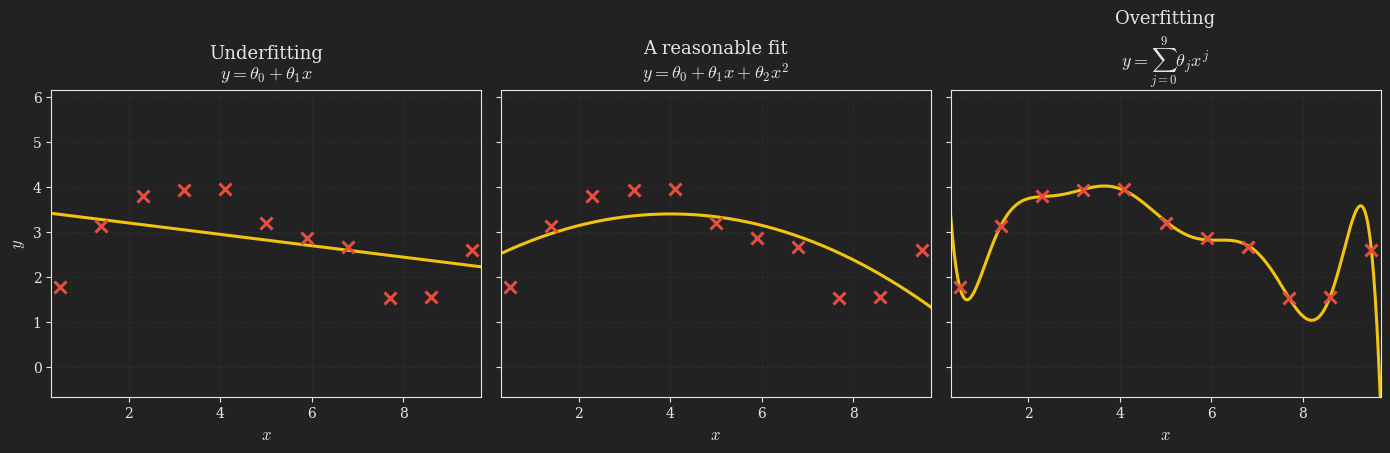

Python code for this plot: (Note: this script raises an exception after producing the figure.)
# Runs via the root uv environment:
#   uv run python blog/published/linear-regression/_src/underfitting_overfitting_matplotlib.py
#
# STATIC PNG (3 panels) illustrating underfitting, a reasonable fit, and
# overfitting on the SAME curved 1D dataset (shared across all LWR figures).
#   LEFT:   a straight line y = theta_0 + theta_1 x misses the curvature -> UNDERFITTING.
#   MIDDLE: a quadratic follows the shape much better -> a reasonable fit.
#   RIGHT:  a high-order polynomial threads every point but wiggles wildly -> OVERFITTING.

import numpy as np
import matplotlib.pyplot as plt
from pathlib import Path

# Dark theme matching the darkly Quarto theme
plt.style.use("dark_background")
plt.rcParams.update({
    "text.usetex": False,
    "mathtext.fontset": "cm",
    "font.family": "serif",
    "axes.facecolor": "#222222",
    "figure.facecolor": "#222222",
    "savefig.facecolor": "#222222",
    "axes.edgecolor": "#e6e6e6",
    "axes.labelcolor": "#e6e6e6",
    "xtick.color": "#e6e6e6",
    "ytick.color": "#e6e6e6",
    "axes.titlecolor": "#e6e6e6",
    "text.color": "#e6e6e6",
})


# ---- Shared curved dataset (identical across underfit/overfit, weighting,
#      in-action, and bandwidth figures so the reader sees the same points) ----
def make_dataset():
    rng = np.random.default_rng(7)
    x = np.linspace(0.5, 9.5, 11)
    f = lambda t: 2.2 * np.sin(0.55 * t) + 0.35 * t + 1.0
    y = f(x) + rng.normal(0.0, 0.40, size=x.shape)
    return x, y


x, y = make_dataset()
x_grid = np.linspace(x.min() - 0.2, x.max() + 0.2, 500)

point_color = "#e74c3c"   # red crosses (matches the classic CS229 figure)
curve_color = "#f1c40f"   # bright yellow fitted curve

OVERFIT_DEG = 9           # high-order polynomial for the overfitting panel


def fit_poly(deg):
    coeffs = np.polyfit(x, y, deg)
    return np.polyval(coeffs, x_grid)


fig, axes = plt.subplots(1, 3, figsize=(14, 4.6), dpi=300, sharey=True)

panels = [
    (1, "Underfitting", r"$y = \theta_0 + \theta_1 x$"),
    (2, "A reasonable fit", r"$y = \theta_0 + \theta_1 x + \theta_2 x^2$"),
    (OVERFIT_DEG, "Overfitting", rf"$y = \sum_{{j=0}}^{{{OVERFIT_DEG}}} \theta_j x^j$"),
]

for ax, (deg, title, formula) in zip(axes, panels):
    ax.set_facecolor("#222222")
    ax.plot(x_grid, fit_poly(deg), color=curve_color, lw=2.2, zorder=2)
    ax.scatter(x, y, marker="x", c=point_color, s=75, linewidths=2.2, zorder=3)
    ax.set_title(f"{title}\n{formula}", fontsize=13, pad=8)
    ax.set_xlabel(r"$x$", fontsize=12)
    ax.grid(True, color="#444444", linestyle="--", linewidth=0.4, alpha=0.5)

axes[0].set_ylabel(r"$y$", fontsize=12)

# Clamp the shared y-range so the overfit panel's excursions stay readable.
ymin, ymax = y.min() - 2.2, y.max() + 2.2
for ax in axes:
    ax.set_ylim(ymin, ymax)
    ax.set_xlim(x_grid.min(), x_grid.max())

plt.tight_layout()
out = Path(__file__).resolve().parent.parent / "images" / "underfitting_overfitting.png"
plt.savefig(out, dpi=300, facecolor="#222222", bbox_inches="tight")
plt.close(fig)
print(f"saved {out}")

# Output: images/underfitting_overfitting.png
# Embed in Quarto (dark figure, so no .invert):
#   ![Caption](images/underfitting_overfitting.png){#fig-underfitting_overfitting fig-align="center" width=100%}
